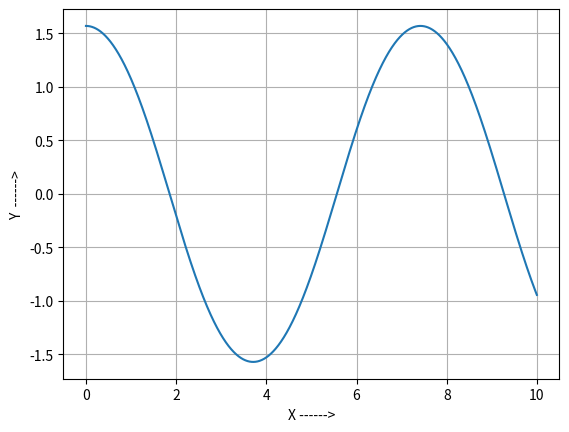

The matplotlib source for this figure:
#pylint:disable=W0312
import math as m
import matplotlib.pyplot as plt

def f(t,x,z):		#defining the function
	ftxz=z
	return ftxz
def g(t,x,z):		#g=f '
	gtxz=-m.sin(x)
	return gtxz
	
t0,x0,z0=0.0,m.pi/2,0.0			#initial values
tmin,tmax=0.0,10.0			#range of solution
h=0.0025						        #step size

np=int(abs(tmax-t0)/h)		#points in + direction
nm=int(abs(tmin-t0)/h)		#points in -  direction
tp=[0.0]*np;xp=[0.0]*np
tm=[0.0]*nm;xm=[0.0]*nm
for d in range(2):
	if d==0: 			#finding values in positive direction 
		t,x,z=t0,x0,z0
		N=np
	else:				 # finding values in negative direction
		t,x,z=t0,x0,z0
		h=-h
		N=nm
	for i in range (N): 	#get values at all t in range
		if d==0:
			tp[i]=t ;xp[i]=x
		else:
			tm[i]=t ;xm[i]=x
						#rk2 formula for f and g
		k1=h*f(t,x,z)
		j1=h*g(t,x,z)
		t1,x1,z1=t+h,x+k1,z+j1
		k2=h*f(t1,x1,z1)
		j2=h*g(t1,x1,z1)
		x=x+(k1+k2)/2
		z=z+(j1+j2)/2
		t=t+h
#		print i,t,k1,j1,k2,j2,x,z;print 
#plotting the solution curve			
plt.plot(tp,xp,tm,xm,)
plt.xlabel("X ------>"); plt.ylabel("Y  ------>")
plt.grid()
plt.savefig("largampltudeshm.png",dpi=400)	
'''
#get value at specific t
print "X must be in between %r and %r \
\n\nto stop press 'exit'\n" %(tmin,tmax)
while 1==1:
	h=abs(h)
	tneed=input('value at point t=')	
	if tneed==exit:
		break
	i=int(float(str(abs(tneed-t0)/h)))
	if tneed<t0:
		print xm[i]
	else:
		print xp[i]
'''
